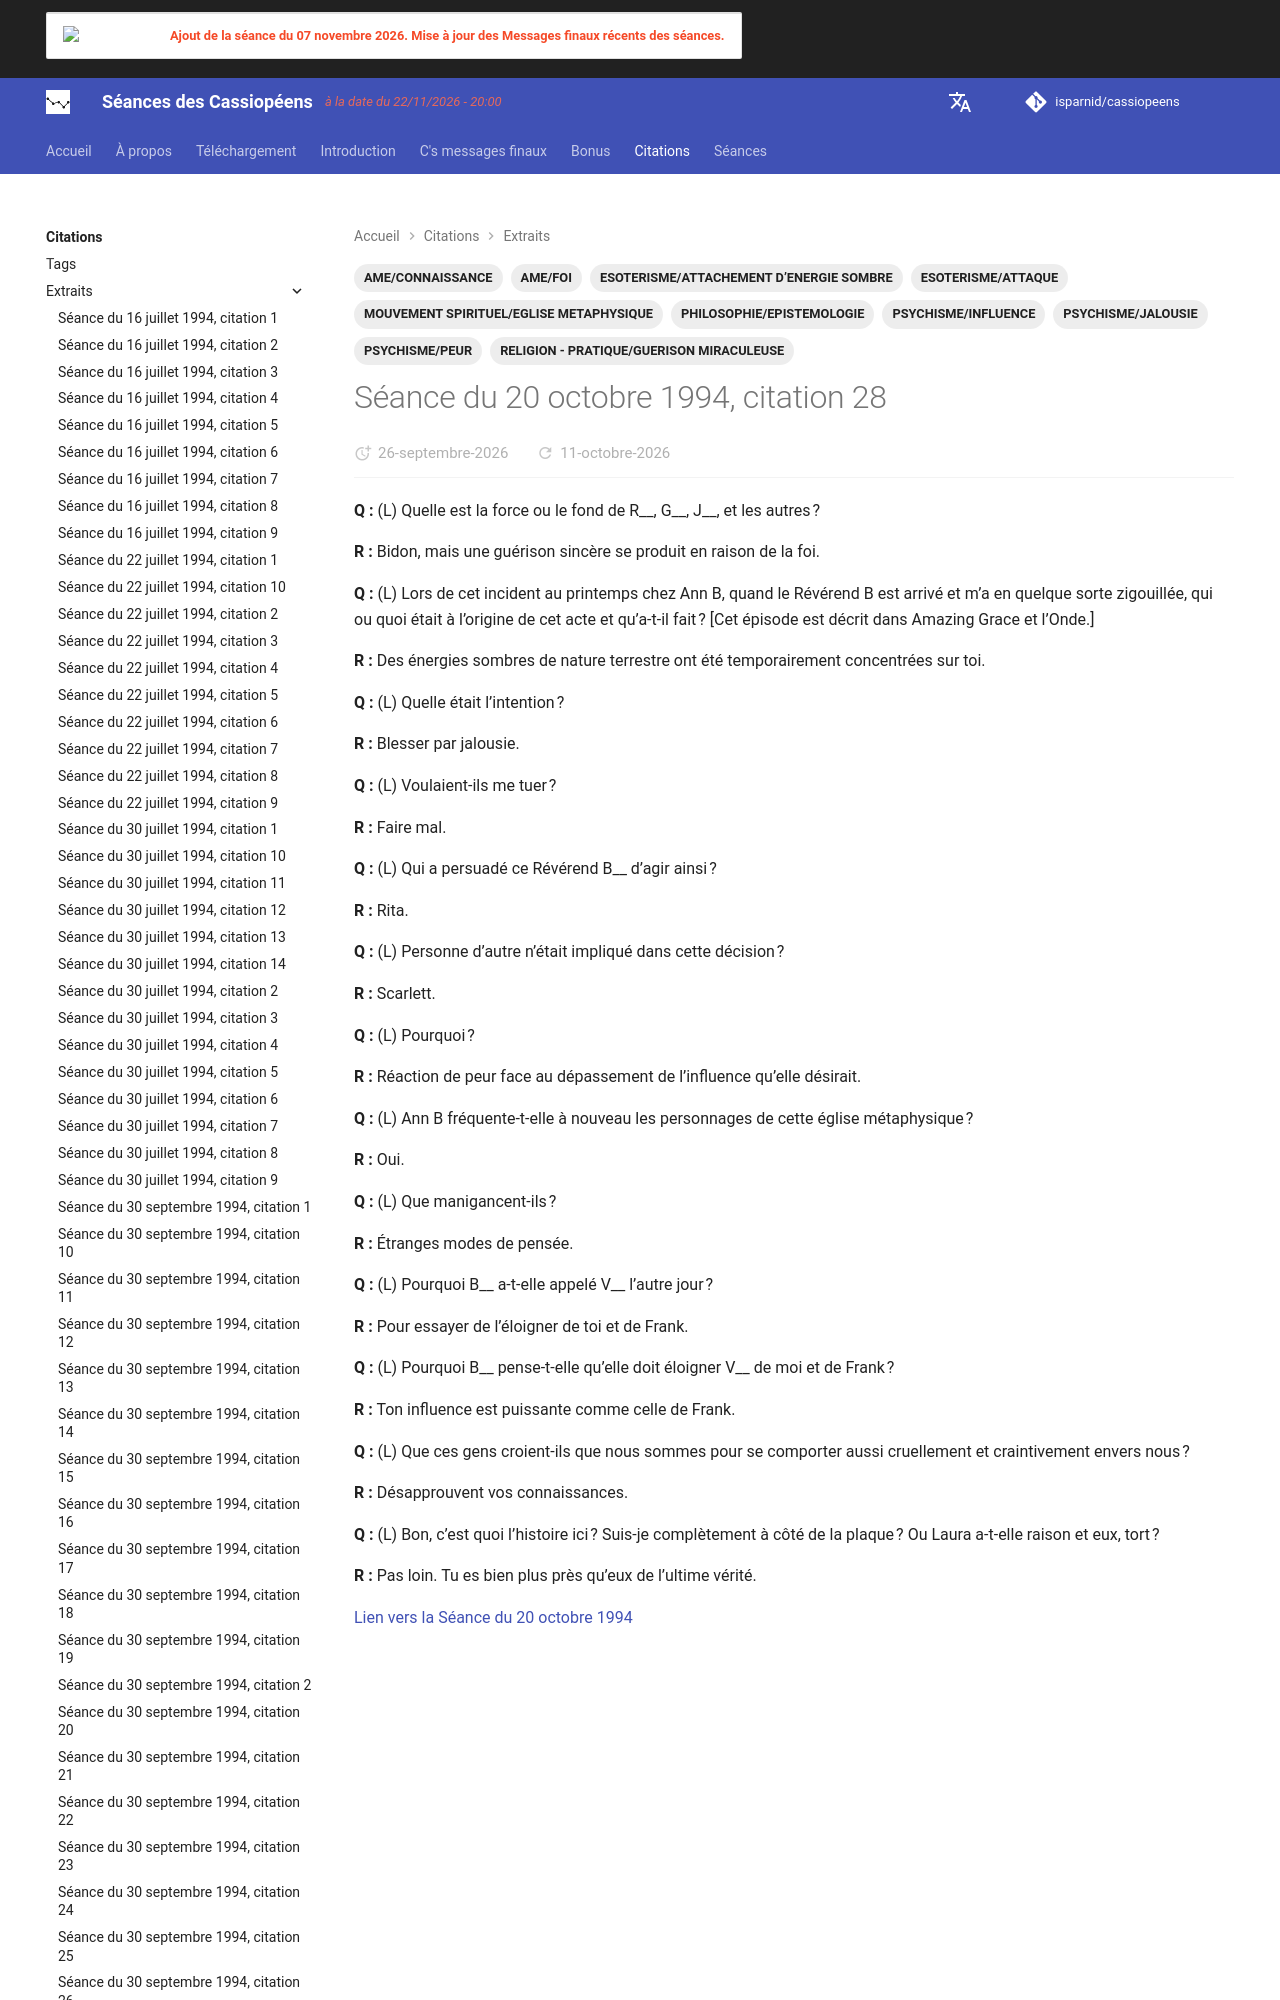

repository: isparnid/cassiopeens · page: citations/extraits/1994-10-20_citation-28/index.html · generator: mkdocs

---
title: "Séance du 20 octobre 1994, citation 28"
date:
  created: 2026-09-25
  updated: 2026-10-02
tags:
  - AME/CONNAISSANCE
  - AME/FOI
  - ESOTERISME/ATTACHEMENT D’ENERGIE SOMBRE
  - ESOTERISME/ATTAQUE
  - MOUVEMENT SPI
